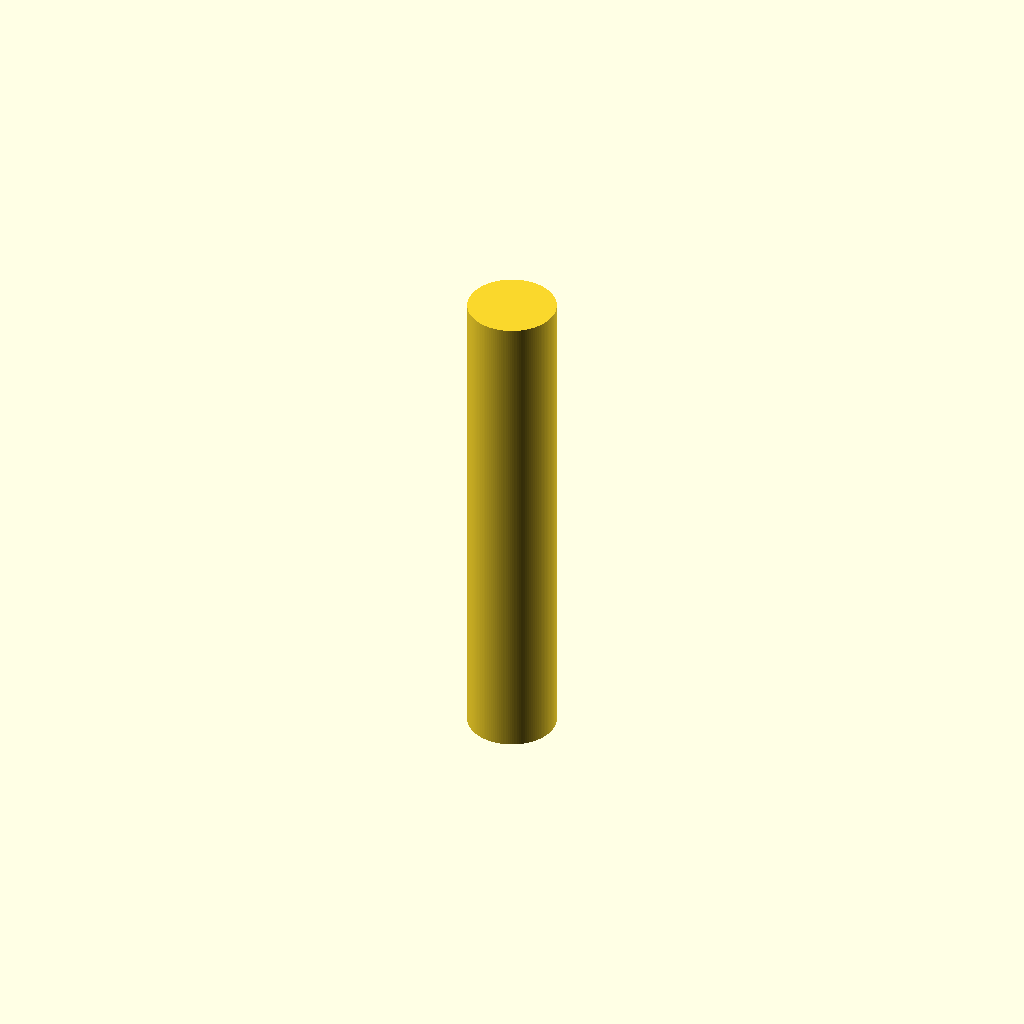
Cell 1: the model at its default parameters.
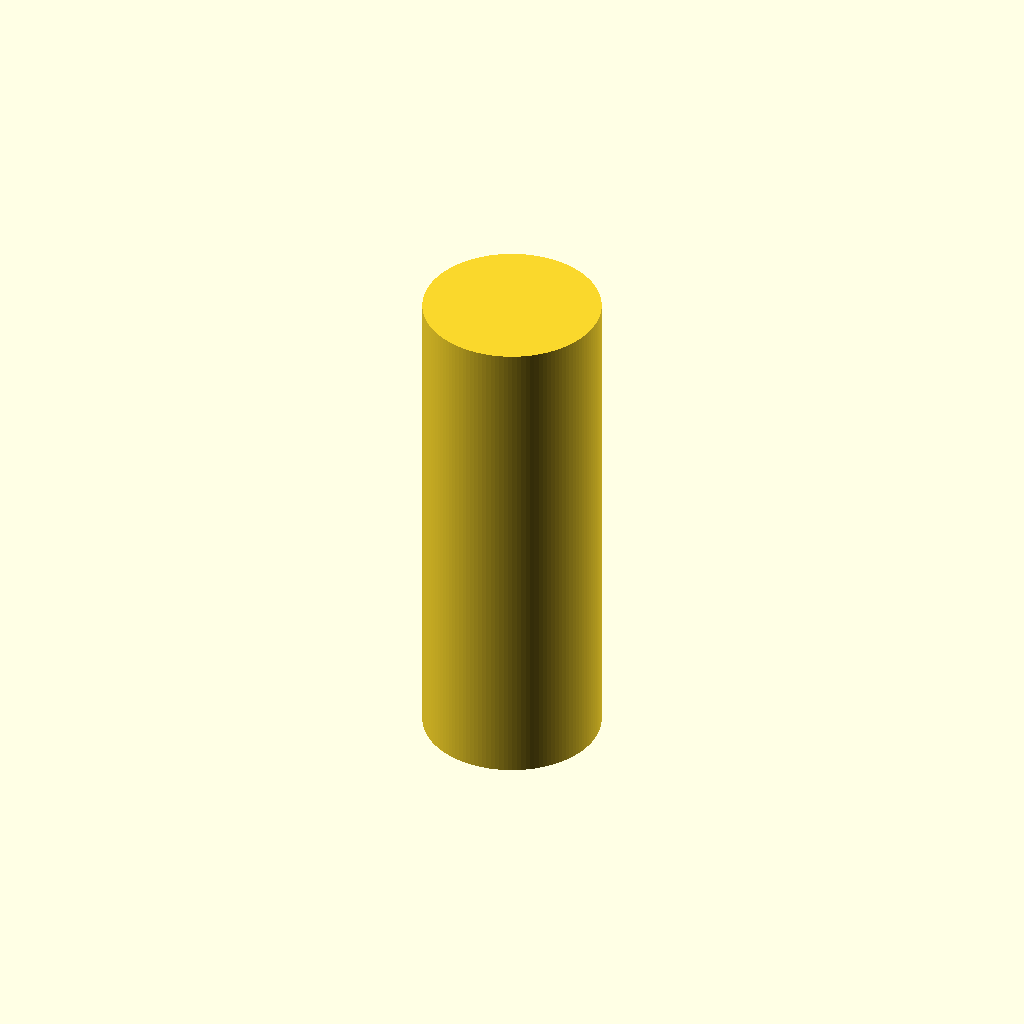
Cell 2: d_handle = 16 (everything else at default).
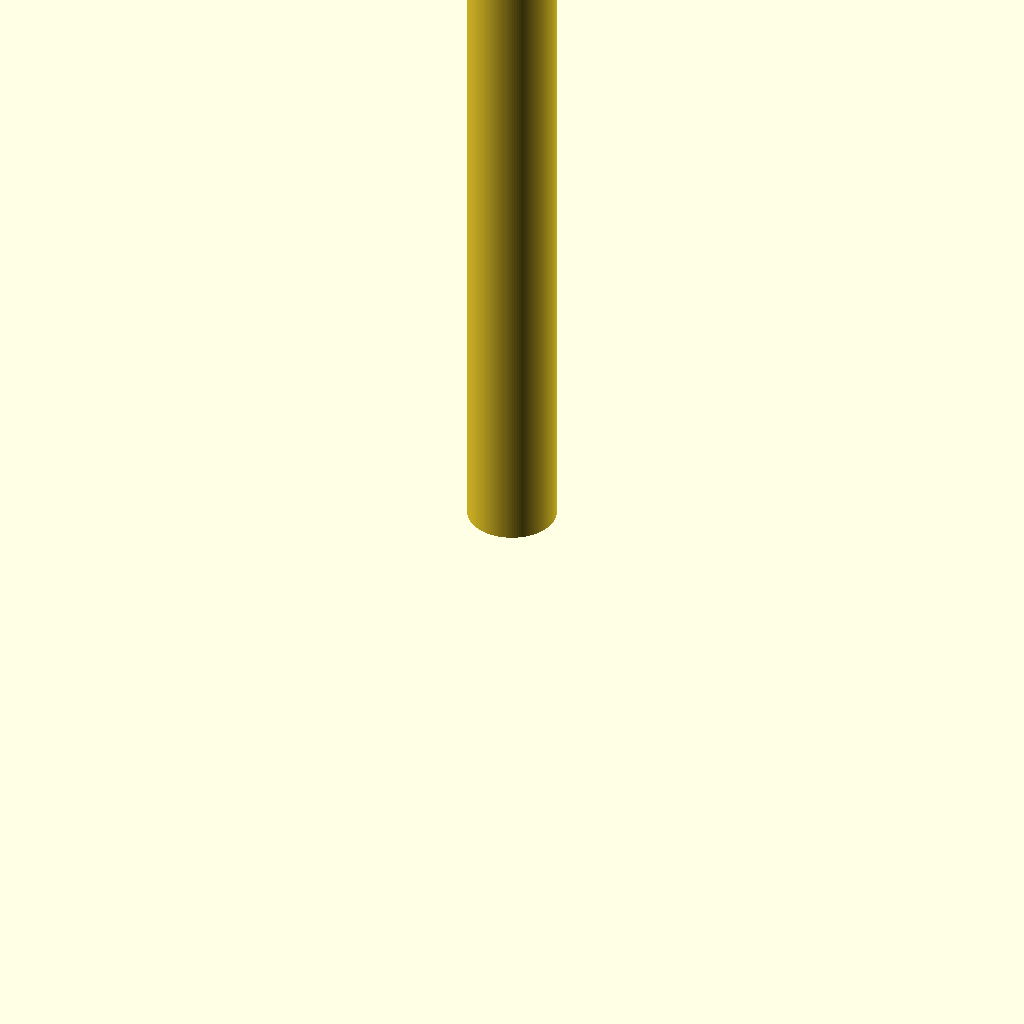
Cell 3 — h_handle set to 90, the other parameters unchanged.
All cells are drawn from one camera (rotation 55°, 0°, 25°, orthographic, colour scheme Cornfield), so only the parameter changes between them.
The OpenSCAD source (bench/results/gpu-base-g2/code/qwen3.5-9b/micropestle_1p5ml_s3_a2.scad):
$fn = 128;

// --- Dimensions ---
// Handle
d_handle = 8;
h_handle = 45;
z_handle_start = 0;
z_handle_end = 45;

// Cone
d_cone_bottom = 8;
d_cone_top = 3;
z_cone_start = 45;
z_cone_end = 62;

// Tip
d_tip = 3;
z_tip_center = 62;

// Grooves
n_grooves = 4;
w_groove = 2; // Width in Z
d_groove = 1; // Depth
z_groove_centers = [10, 15, 20, 25];

// --- Main Body Construction ---
difference() {
    union() {
        // 1. Cylindrical Handle
        // Centered at z = 22.5 (half of 45)
        translate([0, 0, z_handle_start + h_handle/2]) {
            cylinder(h = h_handle, d = d_handle);
        }

        // 2. Conical Section
        // Constructed using rotate_extrude with a polygon profile.
        // Profile: Line from (radius_bottom, 0) to (radius_top, height)
        h_cone = z_cone_end - z_cone_start;
        r_start = d_cone_bottom / 2;
        r_end = d_cone_top / 2;
        
        // The rotate_extrude creates a shape centered at its own origin.
        // We need to translate it so it starts at z_cone_start.
        // The profile is in the XY plane. The extrusion is along Z.
        // Points: [x, y]. x is radius, y is height.
        // Line from (r_start, 0) to (r_end, h_cone).
        
        translate([0, 0, z_cone_start]) {
            rotate_extrude() {
                polygon(points = [[r_start, 0], [r_end, h_cone]]);
            }
        }

        // 3. Tip Sphere
        translate([0, 0, z_tip_center]) {
            sphere(d = d_tip);
        }
    }

    // --- Cut Grooves ---
    // Grooves are cylindrical holes cut into the handle.
    // They are centered at specific Z heights.
    // Width in Z is w_groove.
    // Depth is d_groove.
    // Diameter of groove cutter = Handle Diameter - 2 * Depth
    
    d_cutter = d_handle - 2 * d_groove;
    
    for (z_c = z_groove_centers) {
        translate([0, 0, z_c - w_groove/2]) {
            cylinder(
                h = w_groove,
                d = d_cutter,
                center = [0, 0, 0]
            );
        }
    }
}
Customizer parameters (derived from the source; name, type, default, range or options):
d_handle: number, default 8
h_handle: number, default 45
z_handle_start: number, default 0
z_handle_end: number, default 45
d_cone_bottom: number, default 8
d_cone_top: number, default 3
z_cone_start: number, default 45
z_cone_end: number, default 62
d_tip: number, default 3
z_tip_center: number, default 62
n_grooves: number, default 4
w_groove: number, default 2
d_groove: number, default 1
z_groove_centers: vector, default [10, 15, 20, 25]
